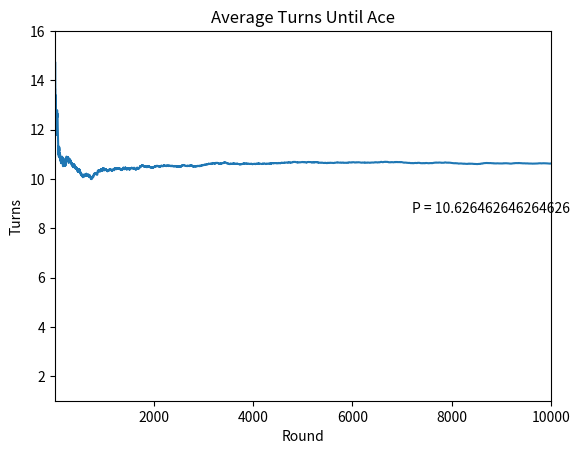

Generate this figure with matplotlib:
import numpy as np
import matplotlib.pyplot as plt
import math

rounds = 10000

deck = np.arange(1,53)
foundAtArray = np.zeros(rounds)

foundAt = 0

for i in range(1, rounds):
    deck = np.random.permutation(deck)
    for j in range(52):
        foundAt = foundAt + 1
        if(deck[j] % 13 == 0):
            break
    foundAtArray[i] = foundAt/i

plt.plot(foundAtArray)
plt.title("Average Turns Until Ace")
plt.xlabel("Round")
plt.ylabel("Turns")
plt.axis([1,rounds,1, int(math.ceil(foundAtArray[rounds-1]) + 5)])
plt.annotate("P = " +  str(foundAtArray[rounds -1]), xy = (rounds - 2800, foundAtArray[rounds - 1] -2 ))
plt.show()
